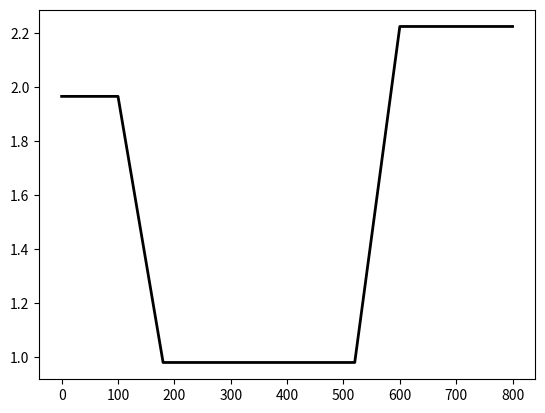

Generate this figure with matplotlib:
from scipy import interpolate, fft, signal
import matplotlib.pyplot as plt
import numpy as np

numtaps = 19
fL1 = 100
fL2 = 200
fH1 = 500
fH2 = 600
fs  = 1600
Bl  = 2
Bh  = 2.3

# bands = [0, fL1, fL2, fH1, fH2, fs/2]
# desired = [Bl, 1, Bh]

bands   = [0, 100, 180, 520, 600, fs/2]
desired = [1.966,1.966,0.980,0.980,2.225,2.225]

# interpolate desired response at equally spaced frequency points
interpolator = interpolate.interp1d(bands, desired)
N = 1024
fsampling = np.linspace(0, fs/2, N)
sampled = interpolator(fsampling)
# take the inverse FFT
y = fft.fftshift(fft.irfft(sampled))
# truncate response to keep numtaps coefficients
n1 = N-numtaps//2
n2 = n1 + numtaps
y = y[n1:n2]

plt.plot(bands, desired, 'k', linewidth=2)
plt.show()
# plt.plot(f, np.abs(h), 'b')